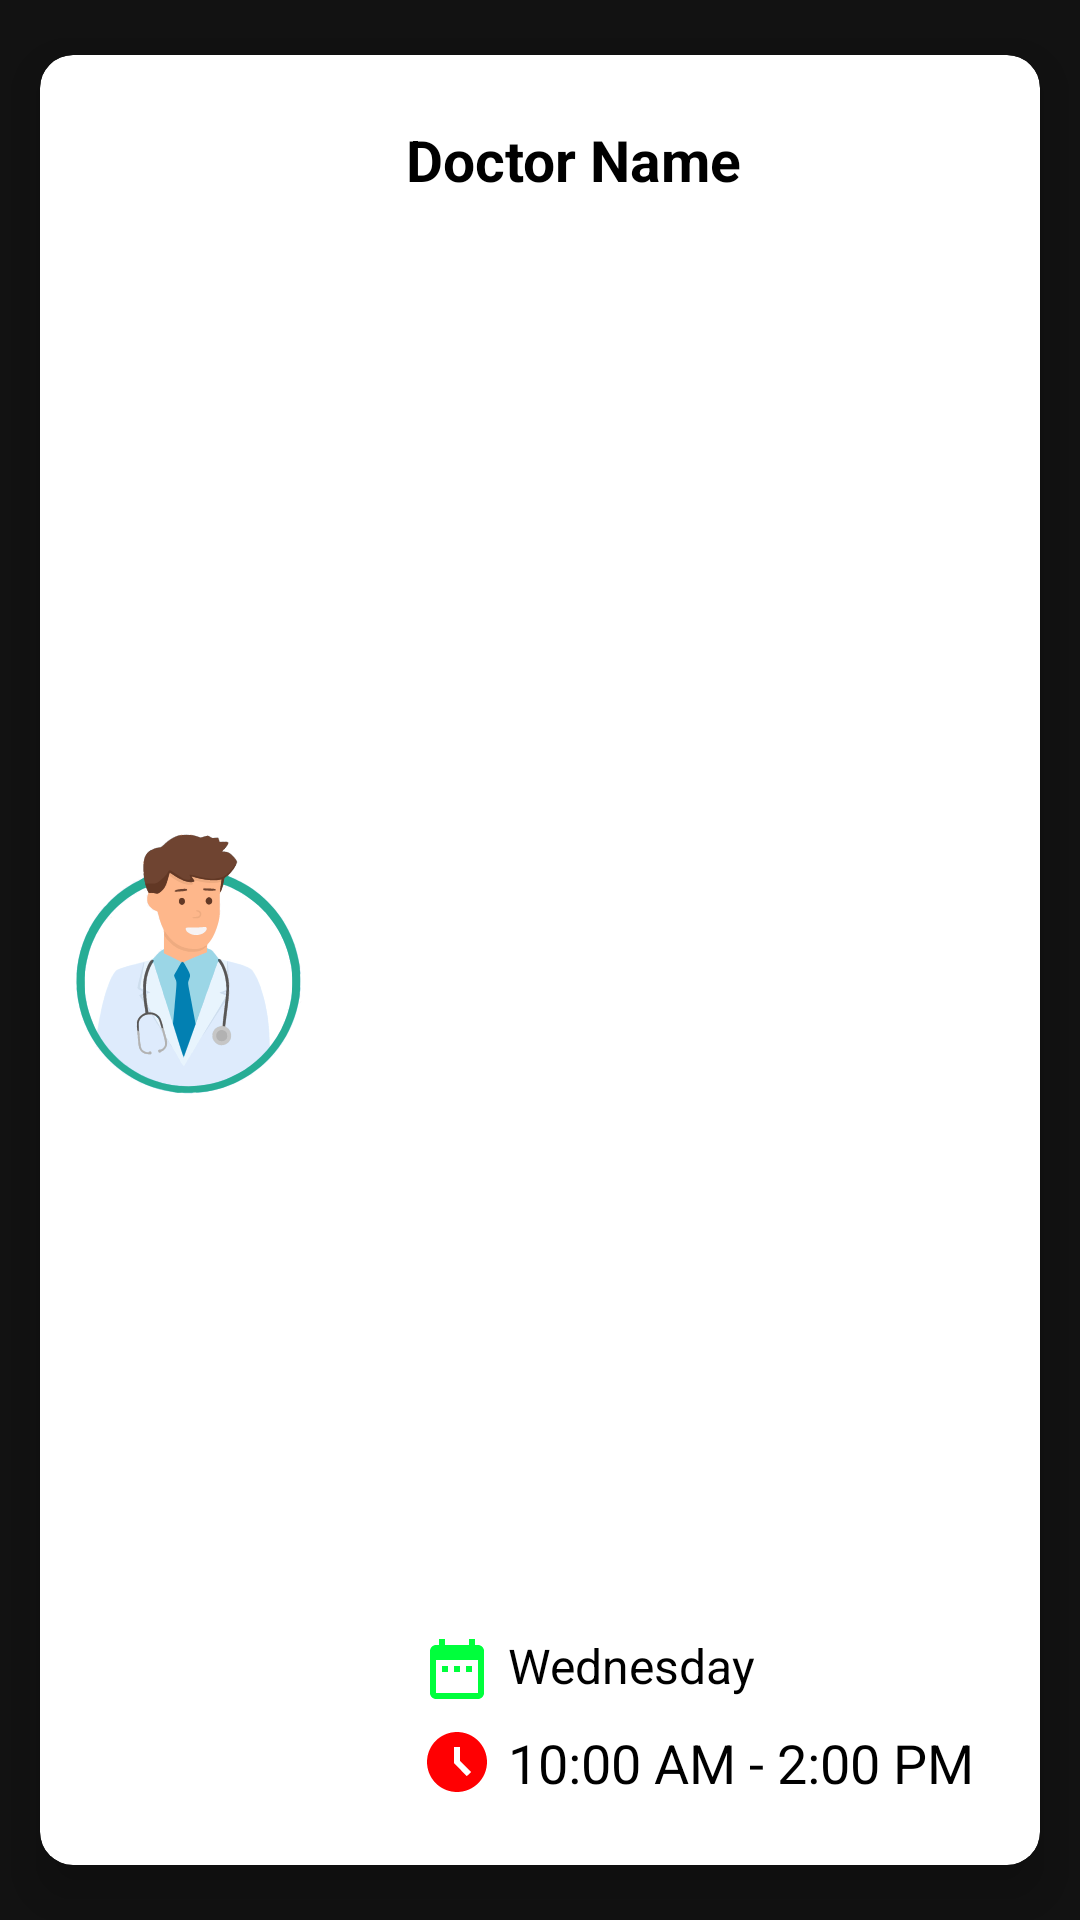

This screen was rendered from an Android layout file. Write that file and the resources it references.
<!-- AndroidManifest.xml: application theme AppTheme.NoActionBar -->
<!-- res/layout/visiting_schedule_item.xml -->
<?xml version="1.0" encoding="utf-8"?>
<androidx.cardview.widget.CardView
    xmlns:android="http://schemas.android.com/apk/res/android"
    android:layout_width="match_parent"
    android:layout_height="202dp"
    xmlns:app="http://schemas.android.com/apk/res-auto"

    app:cardCornerRadius="11dp"
    app:cardElevation="10dp"
    app:cardUseCompatPadding="true"
    app:cardBackgroundColor="#FFFFFF"
    android:layout_margin="12dp"
    >
    <androidx.constraintlayout.widget.ConstraintLayout
        android:layout_width="match_parent"
        android:layout_height="match_parent"
        android:id="@+id/visitingScheduleItem"
        >

        <ImageView
            android:id="@+id/doctorProfileImage"
            android:layout_width="99dp"
            android:layout_height="99dp"
            app:layout_constraintLeft_toLeftOf="parent"
            android:src="@drawable/doctor_icon_demo"
            app:layout_constraintTop_toTopOf="parent"
            app:layout_constraintBottom_toBottomOf="parent"
            android:layout_marginTop="0dp"
            android:layout_marginBottom="0dp"

            />
        <androidx.constraintlayout.widget.Guideline
            android:id="@+id/guideline"
            android:layout_width="wrap_content"
            android:layout_height="wrap_content"
            android:orientation="vertical"
            app:layout_constraintGuide_begin="100dp"

            />
        <TextView
            android:layout_width="wrap_content"
            android:layout_height="wrap_content"
            android:id="@+id/doctorName"
            android:text="Doctor Name"
            app:layout_constraintLeft_toLeftOf="@+id/guideline"
            app:layout_constraintTop_toTopOf="parent"
            android:layout_marginTop="22dp"
            android:layout_marginLeft="22dp"
            android:textStyle="bold"
            android:textSize="19sp"
            android:textColor="@android:color/black"
            />
        <TextView
            android:layout_width="wrap_content"
            android:layout_height="wrap_content"
            android:id="@+id/doctorSpecialization"
            android:text="Cardiologist"
            app:layout_constraintLeft_toLeftOf="@+id/guideline"
            app:layout_constraintTop_toBottomOf="@id/doctorName"
            android:layout_marginTop="2dp"
            android:layout_marginLeft="22dp"
            android:textSize="16sp"
            />



        <LinearLayout
            android:id="@+id/timeLayout"
            android:layout_width="wrap_content"
            android:layout_height="wrap_content"
            app:layout_constraintRight_toRightOf="parent"
            app:layout_constraintBottom_toBottomOf="parent"
            android:orientation="vertical"
            android:layout_marginRight="22dp"
            android:layout_marginBottom="22dp"

            >
            <LinearLayout
                android:layout_width="wrap_content"
                android:layout_height="wrap_content"
                android:layout_marginBottom="7dp"
                android:orientation="horizontal"
                android:id="@+id/appointmentDate"
                >
                <ImageView
                    android:id="@+id/dayOfWeekImage"
                    android:layout_width="wrap_content"
                    android:layout_height="wrap_content"
                    android:src="@drawable/date_icon"
                    />

                <TextView
                    android:layout_width="wrap_content"
                    android:layout_height="wrap_content"
                    android:id="@+id/scheduleDayOfWeek"
                    android:layout_marginStart="5dp"
                    android:text="Wednesday"
                    android:textSize="@dimen/appointment_info_text_size"
                    android:textColor="@android:color/black"
                    />



            </LinearLayout>
            <LinearLayout
                android:orientation="horizontal"
                android:layout_width="wrap_content"
                android:layout_height="wrap_content">
                <ImageView
                    android:id="@+id/clockImage"
                    android:layout_width="wrap_content"
                    android:layout_height="wrap_content"
                    android:src="@drawable/clock"

                    />
                <TextView
                    android:layout_width="wrap_content"
                    android:layout_height="wrap_content"
                    android:id="@+id/scheduleTime"
                    android:layout_marginLeft="5dp"
                    android:text="10:00 AM - 2:00 PM"
                    android:textSize="18sp"
                    android:textColor="@android:color/black"
                    />
            </LinearLayout>


        </LinearLayout>

    </androidx.constraintlayout.widget.ConstraintLayout>

</androidx.cardview.widget.CardView>
<!-- resources referenced by this layout -->
<resources>
  <dimen name="appointment_info_text_size">16sp</dimen>
  <!-- drawable clock (drawable) -->
  <vector android:height="24dp" android:tint="#FF0002"
      android:viewportHeight="24" android:viewportWidth="24"
      android:width="24dp" xmlns:android="http://schemas.android.com/apk/res/android">
      <path android:fillColor="@android:color/white" android:pathData="M11.99,2C6.47,2 2,6.48 2,12s4.47,10 9.99,10C17.52,22 22,17.52 22,12S17.52,2 11.99,2zM15.29,16.71L11,12.41V7h2v4.59l3.71,3.71L15.29,16.71z"/>
  </vector>
  <!-- drawable date_icon (drawable) -->
  <vector android:height="24dp" android:tint="#00FF3C"
      android:viewportHeight="24" android:viewportWidth="24"
      android:width="24dp" xmlns:android="http://schemas.android.com/apk/res/android">
      <path android:fillColor="@android:color/white" android:pathData="M9,11L7,11v2h2v-2zM13,11h-2v2h2v-2zM17,11h-2v2h2v-2zM19,4h-1L18,2h-2v2L8,4L8,2L6,2v2L5,4c-1.11,0 -1.99,0.9 -1.99,2L3,20c0,1.1 0.89,2 2,2h14c1.1,0 2,-0.9 2,-2L21,6c0,-1.1 -0.9,-2 -2,-2zM19,20L5,20L5,9h14v11z"/>
  </vector>
  <!-- drawable doctor_icon_demo: vector/xml drawable (drawable, 145637 chars, omitted) -->
  <style name="AppTheme.NoActionBar">
          <item name="windowActionBar">false</item>
          <item name="windowNoTitle">true</item>
      </style>
</resources>
